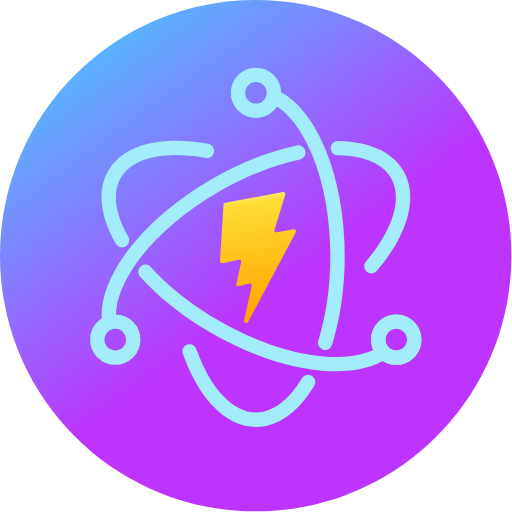
t = 0.00 s
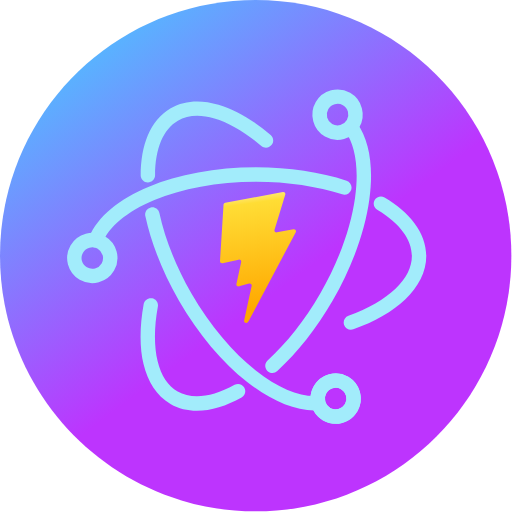
t = 1.67 s
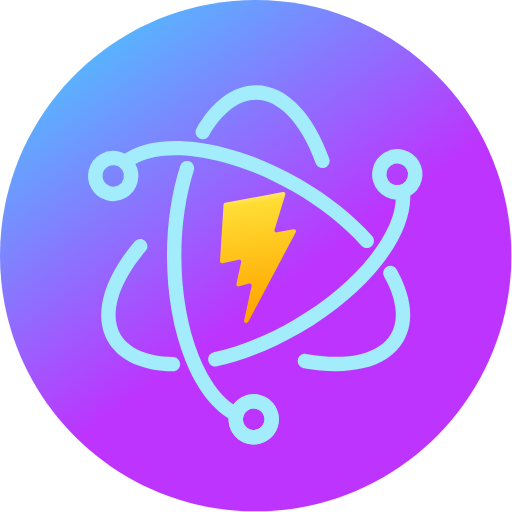
t = 3.33 s
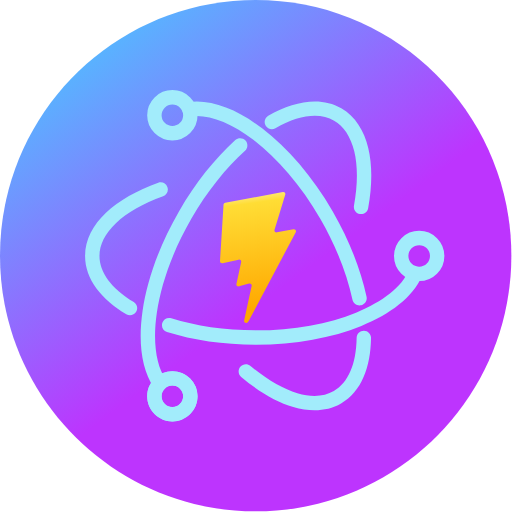
t = 5.00 s
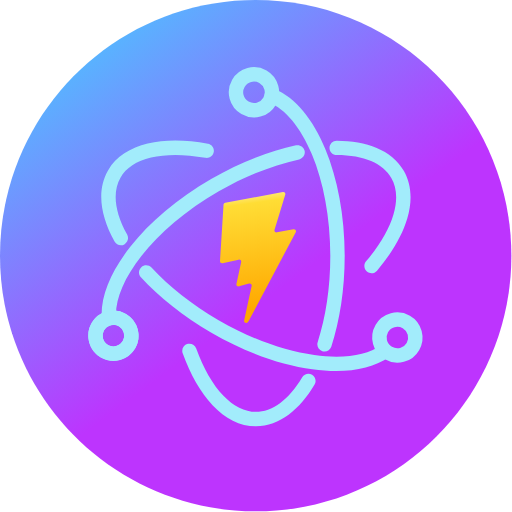
t = 6.67 s
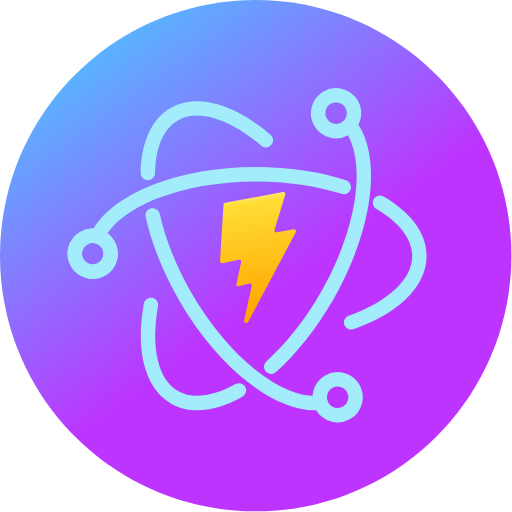
t = 8.33 s

The animated SVG that drew these frames (rendered in a browser with its animation timeline set to each time). Animation: 1 SMIL element (animateTransform=1); frames cover the first 8.33 s, repeats indefinitely.

<svg width="128" height="128" viewBox="0 0 128 128" fill="none" xmlns="http://www.w3.org/2000/svg">
<path d="M63.9202 127.84C99.2223 127.84 127.84 99.2223 127.84 63.9202C127.84 28.6181 99.2223 0 63.9202 0C28.6181 0 0 28.6181 0 63.9202C0 99.2223 28.6181 127.84 63.9202 127.84Z" fill="url(#paint0_linear_103_2)"/>
<g id="not-lightning" clip-path="url(#clip0_103_2)">
<animateTransform
  attributeName="transform"
  attributeType="XML"
  type="rotate"
  from="0 64 64"
  to="360 64 64"
  dur="20s"
  repeatCount="indefinite"/>
<path d="M51.3954 39.5028C52.3733 39.6812 53.3108 39.033 53.4892 38.055C53.6676 37.0771 53.0194 36.1396 52.0414 35.9612L51.3954 39.5028ZM28.9393 60.9358C29.4332 61.7985 30.5329 62.0976 31.3957 61.6037C32.2585 61.1098 32.5575 60.0101 32.0636 59.1473L28.9393 60.9358ZM37.6935 66.7457C37.025 66.01 35.8866 65.9554 35.1508 66.6239C34.415 67.2924 34.3605 68.4308 35.029 69.1666L37.6935 66.7457ZM96.9206 89.515C97.7416 88.9544 97.9526 87.8344 97.3919 87.0135C96.8313 86.1925 95.7113 85.9815 94.8904 86.5422L96.9206 89.515ZM52.0414 35.9612C46.4712 34.9451 41.2848 34.8966 36.9738 35.9376C32.6548 36.9806 29.0841 39.1576 27.0559 42.6762L30.1748 44.4741C31.5693 42.0549 34.1448 40.3243 37.8188 39.4371C41.5009 38.5479 46.1547 38.5468 51.3954 39.5028L52.0414 35.9612ZM27.0559 42.6762C24.043 47.9029 25.2781 54.5399 28.9393 60.9358L32.0636 59.1473C28.6579 53.1977 28.1088 48.0581 30.1748 44.4741L27.0559 42.6762ZM35.029 69.1666C39.6385 74.24 45.7158 79.1355 52.8478 83.2597L54.6499 80.1432C47.8081 76.1868 42.0298 71.5185 37.6935 66.7457L35.029 69.1666ZM52.8478 83.2597C61.344 88.1726 70.0465 91.2445 77.7351 92.3608C85.359 93.4677 92.2744 92.6881 96.9206 89.515L94.8904 86.5422C91.3255 88.9767 85.4902 89.849 78.2524 88.7982C71.0793 87.7567 62.809 84.8612 54.6499 80.1432L52.8478 83.2597ZM105.359 84.9077C105.359 81.4337 102.546 78.6127 99.071 78.6127V82.2127C100.553 82.2127 101.759 83.4166 101.759 84.9077H105.359ZM99.071 78.6127C95.5956 78.6127 92.7831 81.4337 92.7831 84.9077H96.3831C96.3831 83.4166 97.5892 82.2127 99.071 82.2127V78.6127ZM92.7831 84.9077C92.7831 88.3817 95.5956 91.2027 99.071 91.2027V87.6027C97.5892 87.6027 96.3831 86.3988 96.3831 84.9077H92.7831ZM99.071 91.2027C102.546 91.2027 105.359 88.3817 105.359 84.9077H101.759C101.759 86.3988 100.553 87.6027 99.071 87.6027V91.2027Z" fill="#A2ECFB"/>
<path d="M91.4873 65.382C90.8456 66.1412 90.9409 67.2769 91.7002 67.9186C92.4594 68.5603 93.5951 68.465 94.2368 67.7058L91.4873 65.382ZM84.507 35.2412C83.513 35.2282 82.6967 36.0236 82.6838 37.0176C82.6708 38.0116 83.4661 38.8279 84.4602 38.8409L84.507 35.2412ZM74.9407 39.8801C75.9127 39.6716 76.5315 38.7145 76.323 37.7425C76.1144 36.7706 75.1573 36.1517 74.1854 36.3603L74.9407 39.8801ZM25.5491 80.9047C25.6932 81.8883 26.6074 82.5688 27.5911 82.4247C28.5747 82.2806 29.2552 81.3664 29.1111 80.3828L25.5491 80.9047ZM94.2368 67.7058C97.8838 63.3907 100.505 58.927 101.752 54.678C103.001 50.4213 102.9 46.2472 100.876 42.7365L97.7574 44.5344C99.1494 46.9491 99.3603 50.0419 98.2974 53.6644C97.2323 57.2945 94.9184 61.3223 91.4873 65.382L94.2368 67.7058ZM100.876 42.7365C97.9119 37.5938 91.7082 35.335 84.507 35.2412L84.4602 38.8409C91.1328 38.9278 95.7262 41.0106 97.7574 44.5344L100.876 42.7365ZM74.1854 36.3603C67.4362 37.8086 60.0878 40.648 52.8826 44.8146L54.6847 47.931C61.5972 43.9338 68.5948 41.2419 74.9407 39.8801L74.1854 36.3603ZM52.8826 44.8146C44.1366 49.872 36.9669 56.0954 32.1491 62.3927C27.3774 68.63 24.7148 75.2115 25.5491 80.9047L29.1111 80.3828C28.4839 76.1026 30.4747 70.5062 35.0084 64.5802C39.496 58.7143 46.2839 52.7889 54.6847 47.931L52.8826 44.8146Z" fill="#A2ECFB"/>
<path d="M49.0825 87.2295C48.7478 86.2934 47.7176 85.8059 46.7816 86.1406C45.8455 86.4753 45.358 87.5055 45.6927 88.4416L49.0825 87.2295ZM78.5635 96.4256C79.075 95.5732 78.7988 94.4675 77.9464 93.9559C77.0941 93.4443 75.9884 93.7205 75.4768 94.5729L78.5635 96.4256ZM79.5703 85.1795C79.2738 86.1284 79.8027 87.1379 80.7516 87.4344C81.7004 87.7308 82.71 87.2019 83.0064 86.2531L79.5703 85.1795ZM69.156 22.5301C68.2477 22.1261 67.1838 22.535 66.7799 23.4433C66.3759 24.3517 66.7848 25.4155 67.6931 25.8194L69.156 22.5301ZM45.6927 88.4416C47.5994 93.7741 50.1496 98.2905 53.2032 101.505C56.2623 104.724 59.9279 106.731 63.9835 106.731V103.131C61.1984 103.131 58.4165 101.765 55.8131 99.0249C53.2042 96.279 50.8768 92.2477 49.0825 87.2295L45.6927 88.4416ZM63.9835 106.731C69.8694 106.731 74.8921 102.542 78.5635 96.4256L75.4768 94.5729C72.0781 100.235 68.0122 103.131 63.9835 103.131V106.731ZM83.0064 86.2531C85.0269 79.7864 86.1832 72.1831 86.1832 64.0673H82.5832C82.5832 71.8536 81.4723 79.0919 79.5703 85.1795L83.0064 86.2531ZM86.1832 64.0673C86.1832 54.1144 84.4439 44.922 81.4961 37.6502C78.5748 30.4436 74.3436 24.8371 69.156 22.5301L67.6931 25.8194C71.6364 27.5731 75.3846 32.1564 78.1598 39.0026C80.9086 45.7836 82.5832 54.507 82.5832 64.0673H86.1832Z" fill="#A2ECFB"/>
<path fill-rule="evenodd" clip-rule="evenodd" d="M103.559 84.9077C103.559 82.4252 101.55 80.4127 99.071 80.4127C96.5924 80.4127 94.5831 82.4252 94.5831 84.9077C94.5831 87.3902 96.5924 89.4027 99.071 89.4027C101.55 89.4027 103.559 87.3902 103.559 84.9077Z" stroke="#A2ECFB" stroke-width="3.6" stroke-linecap="round"/>
<path fill-rule="evenodd" clip-rule="evenodd" d="M28.8143 89.4027C31.2929 89.4027 33.3023 87.3902 33.3023 84.9077C33.3023 82.4252 31.2929 80.4127 28.8143 80.4127C26.3357 80.4127 24.3264 82.4252 24.3264 84.9077C24.3264 87.3902 26.3357 89.4027 28.8143 89.4027Z" stroke="#A2ECFB" stroke-width="3.6" stroke-linecap="round"/>
<path d="M63.9835 27.6986C66.4621 27.6986 68.4714 25.6861 68.4714 23.2036C68.4714 20.7211 66.4621 18.7086 63.9835 18.7086C61.5049 18.7086 59.4956 20.7211 59.4956 23.2036C59.4956 25.6861 61.5049 27.6986 63.9835 27.6986Z" stroke="#A2ECFB" stroke-width="3.6" stroke-linecap="round"/>
</g>
<path d="M70.7175 48.0096L56.3133 50.676C56.0766 50.7199 55.9013 50.9094 55.887 51.1369L55.001 65.2742C54.9801 65.6072 55.3038 65.8656 55.6478 65.7907L59.6582 64.9163C60.0334 64.8346 60.3724 65.1468 60.2953 65.5033L59.1038 71.0151C59.0237 71.386 59.3923 71.7032 59.7758 71.5932L62.2528 70.8822C62.6368 70.7721 63.0057 71.0902 62.9245 71.4615L61.031 80.1193C60.9126 80.6608 61.6751 80.9561 61.9931 80.4918L62.2055 80.1817L73.9428 58.053C74.1393 57.6825 73.8004 57.26 73.3696 57.3385L69.2417 58.0912C68.8538 58.1618 68.5237 57.8206 68.6332 57.462L71.3274 48.6385C71.437 48.2794 71.1058 47.9378 70.7175 48.0096Z" fill="url(#paint1_linear_103_2)"/>
<defs>
<linearGradient id="paint0_linear_103_2" x1="1.43824" y1="7.91009" x2="56.3296" y2="82.4569" gradientUnits="userSpaceOnUse">
<stop stop-color="#41D1FF"/>
<stop offset="1" stop-color="#BD34FE"/>
</linearGradient>
<linearGradient id="paint1_linear_103_2" x1="60.3173" y1="48.7336" x2="64.237" y2="77.1962" gradientUnits="userSpaceOnUse">
<stop stop-color="#FFEA83"/>
<stop offset="0.0833333" stop-color="#FFDD35"/>
<stop offset="1" stop-color="#FFA800"/>
</linearGradient>
<clipPath id="clip0_103_2">
<rect width="128" height="128" fill="white"/>
</clipPath>
</defs>
</svg>
